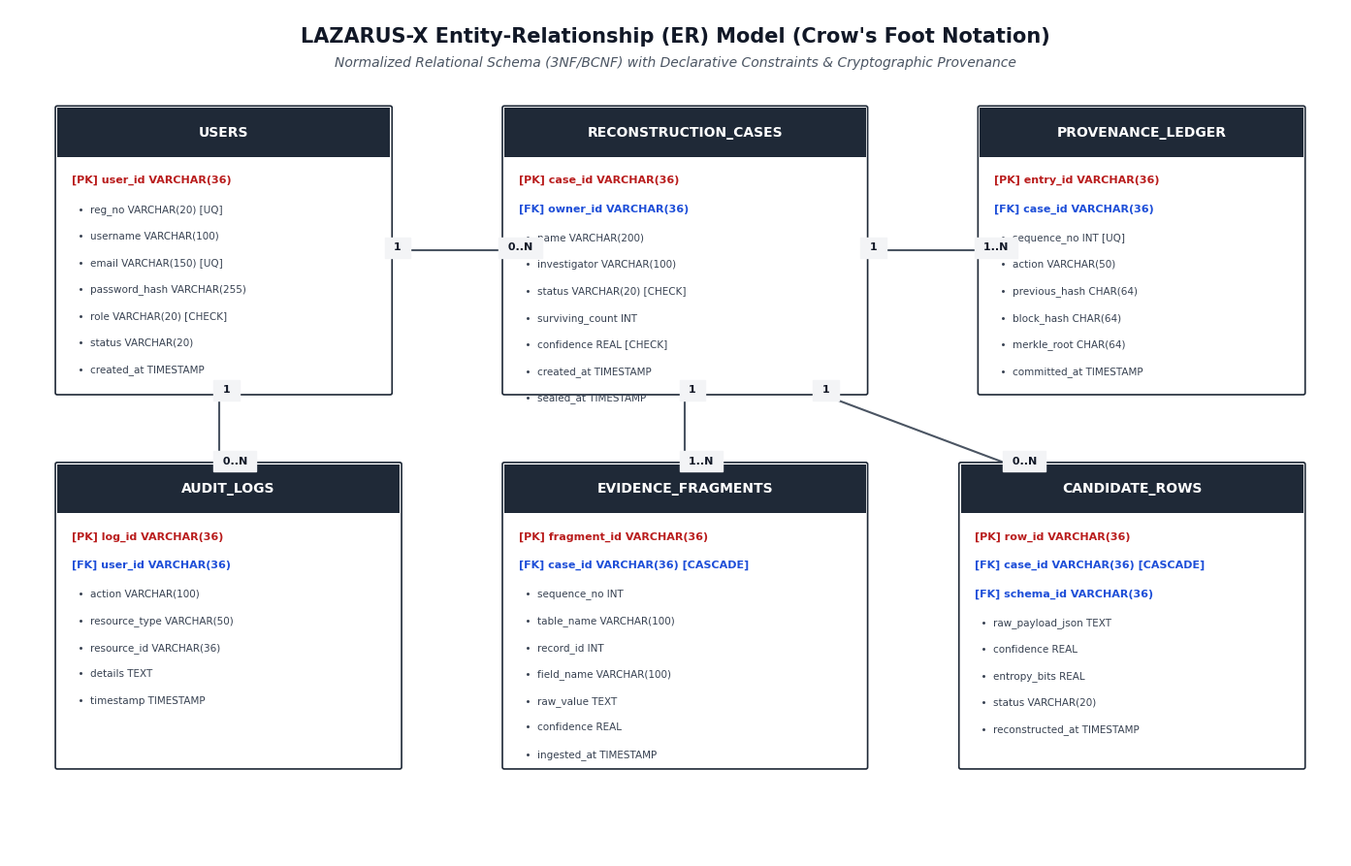
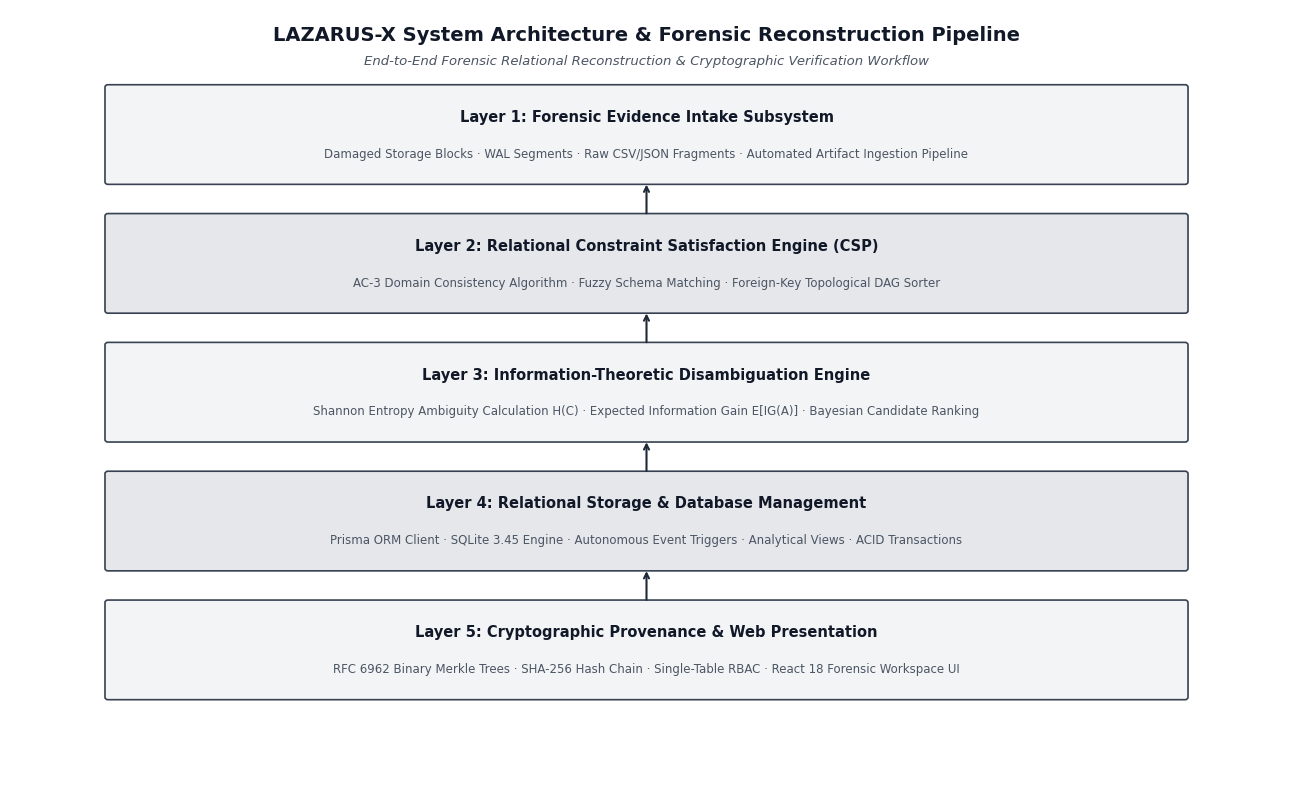
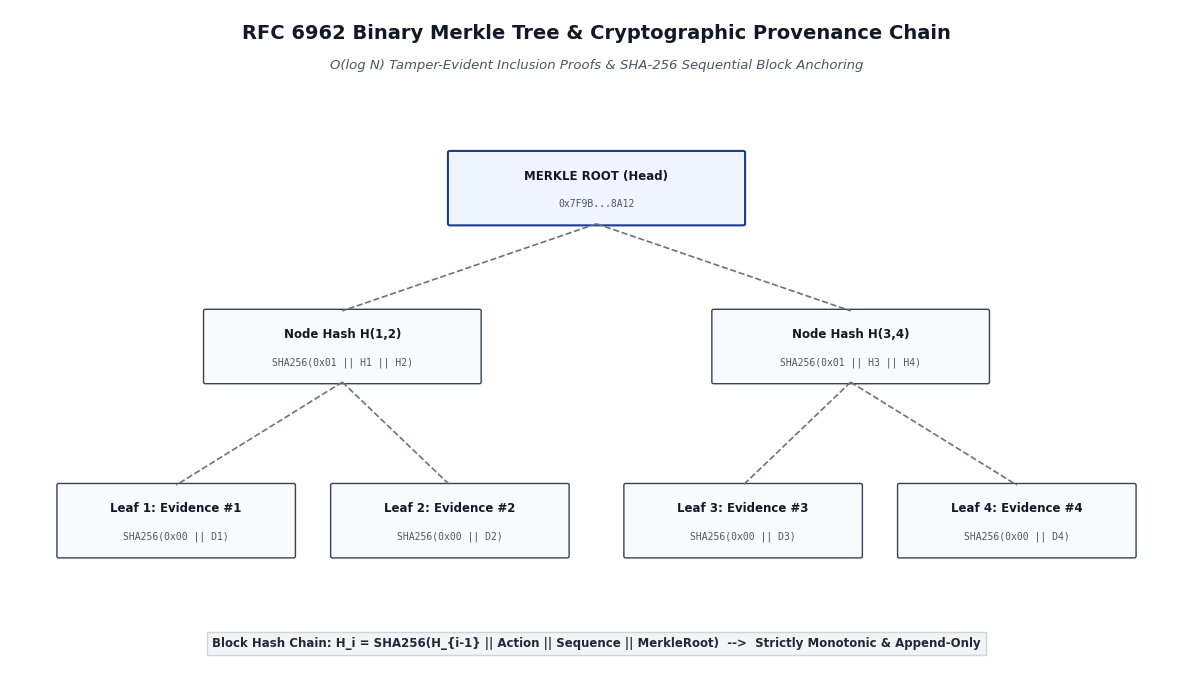
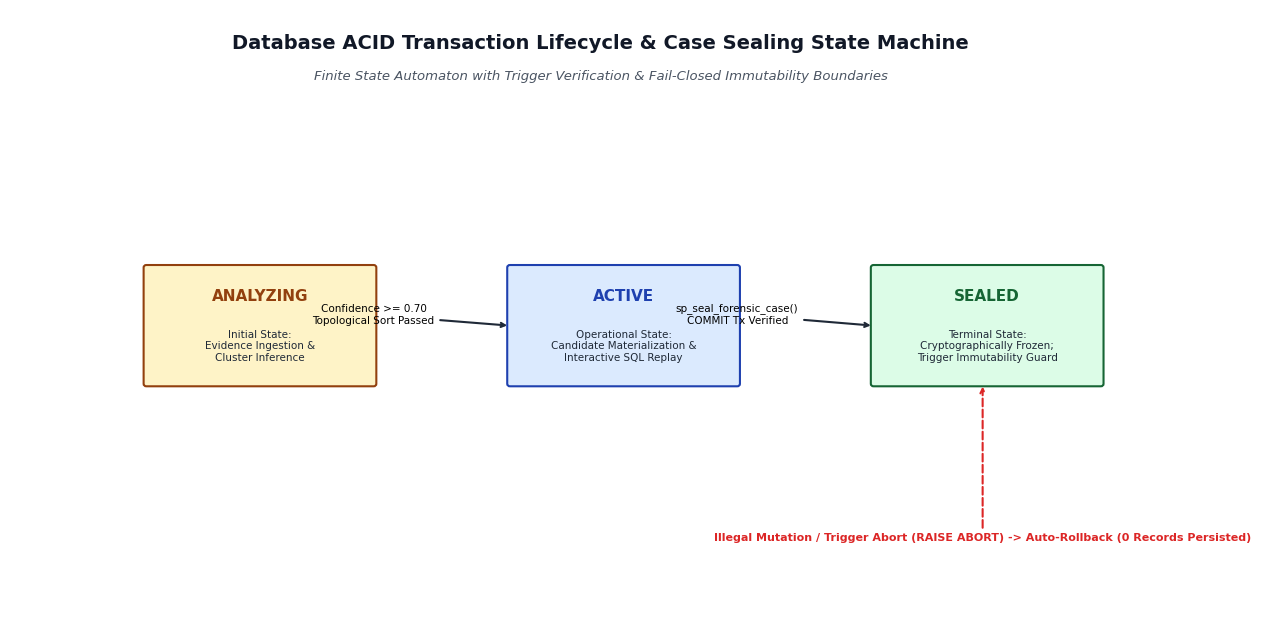
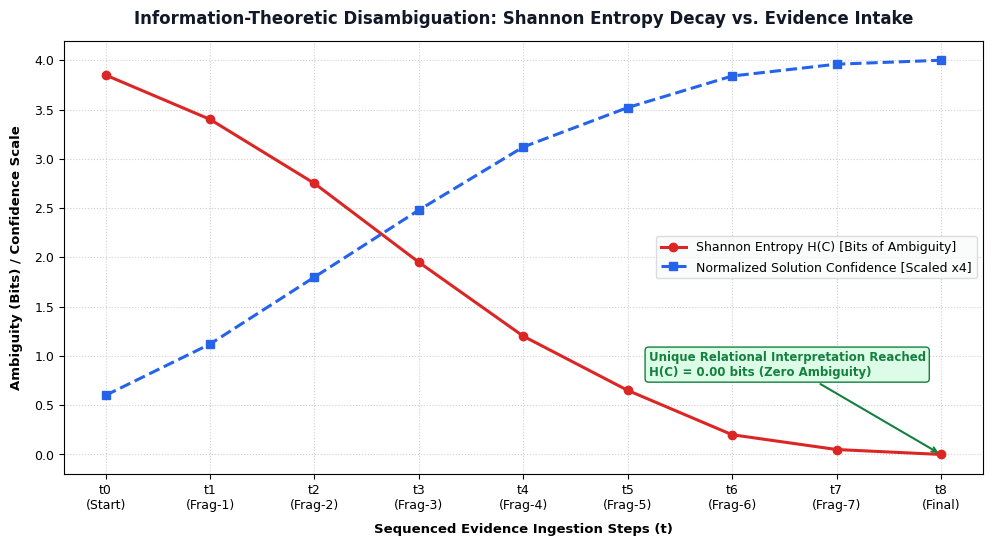

Here is the Python script that generated these plots, in order:
"""
LAZARUS-X Pictorial Charts & Diagram Generator
Generates high-resolution academic diagrams for the DBMS Project Report:
1. Figure 1: Comprehensive Entity-Relationship (ER) Diagram (Crow's Foot Notation)
2. Figure 2: System Architecture & Forensic Reconstruction Dataflow
3. Figure 3: Dual-Layer Cryptographic Merkle Tree Provenance Architecture
4. Figure 4: Database ACID Transaction State Flowchart & Sealed Case Lifecycle
5. Figure 5: Shannon Entropy & Ambiguity Reduction Curve
"""

import os
import matplotlib.pyplot as plt
import matplotlib.patches as patches
import numpy as np

os.makedirs('submission/charts', exist_ok=True)

plt.rcParams['font.family'] = 'DejaVu Sans'
plt.rcParams['font.size'] = 9

def generate_er_diagram():
    fig, ax = plt.subplots(figsize=(14, 9), dpi=300)
    ax.set_xlim(0, 140)
    ax.set_ylim(0, 95)
    ax.axis('off')
    
    # Title
    ax.text(70, 92, "LAZARUS-X Entity-Relationship (ER) Model (Crow's Foot Notation)", 
            fontsize=15, fontweight='bold', ha='center', va='center', color='#111827')
    ax.text(70, 89, "Normalized Relational Schema (3NF/BCNF) with Declarative Constraints & Cryptographic Provenance", 
            fontsize=10, style='italic', ha='center', va='center', color='#4B5563')

    # Helper function to draw an entity box
    def draw_entity(x, y, w, h, title, pk_list, fk_list, attr_list):
        # Outer box
        rect = patches.FancyBboxPatch((x, y), w, h, boxstyle="round,pad=0.2", 
                                      linewidth=1.2, edgecolor='#1F2937', facecolor='#FFFFFF', zorder=2)
        ax.add_patch(rect)
        # Header banner
        header = patches.Rectangle((x, y + h - 5.5), w, 5.5, linewidth=0, facecolor='#1F2937', zorder=3)
        ax.add_patch(header)
        ax.text(x + w/2, y + h - 2.8, title, fontsize=10, fontweight='bold', color='#FFFFFF', ha='center', va='center', zorder=4)
        
        # Content
        cur_y = y + h - 8.5
        for pk in pk_list:
            ax.text(x + 1.5, cur_y, f"[PK] {pk}", fontsize=8, fontweight='bold', color='#B91C1C', zorder=4)
            cur_y -= 3.2
        for fk in fk_list:
            ax.text(x + 1.5, cur_y, f"[FK] {fk}", fontsize=8, fontweight='bold', color='#1D4ED8', zorder=4)
            cur_y -= 3.2
        for attr in attr_list:
            ax.text(x + 1.5, cur_y, f"  •  {attr}", fontsize=7.5, color='#374151', zorder=4)
            cur_y -= 3.0

    # Draw 6 core entities + 1 audit entity
    draw_entity(5, 52, 35, 32, "USERS", 
                ["user_id VARCHAR(36)"], 
                [], 
                ["reg_no VARCHAR(20) [UQ]", "username VARCHAR(100)", "email VARCHAR(150) [UQ]", 
                 "password_hash VARCHAR(255)", "role VARCHAR(20) [CHECK]", "status VARCHAR(20)", "created_at TIMESTAMP"])

    draw_entity(52, 52, 38, 32, "RECONSTRUCTION_CASES", 
                ["case_id VARCHAR(36)"], 
                ["owner_id VARCHAR(36)"], 
                ["name VARCHAR(200)", "investigator VARCHAR(100)", "status VARCHAR(20) [CHECK]", 
                 "surviving_count INT", "confidence REAL [CHECK]", "created_at TIMESTAMP", "sealed_at TIMESTAMP"])

    draw_entity(102, 52, 34, 32, "PROVENANCE_LEDGER", 
                ["entry_id VARCHAR(36)"], 
                ["case_id VARCHAR(36)"], 
                ["sequence_no INT [UQ]", "action VARCHAR(50)", "previous_hash CHAR(64)", 
                 "block_hash CHAR(64)", "merkle_root CHAR(64)", "committed_at TIMESTAMP"])

    draw_entity(5, 10, 36, 34, "AUDIT_LOGS", 
                ["log_id VARCHAR(36)"], 
                ["user_id VARCHAR(36)"], 
                ["action VARCHAR(100)", "resource_type VARCHAR(50)", "resource_id VARCHAR(36)", 
                 "details TEXT", "timestamp TIMESTAMP"])

    draw_entity(52, 10, 38, 34, "EVIDENCE_FRAGMENTS", 
                ["fragment_id VARCHAR(36)"], 
                ["case_id VARCHAR(36) [CASCADE]"], 
                ["sequence_no INT", "table_name VARCHAR(100)", "record_id INT", 
                 "field_name VARCHAR(100)", "raw_value TEXT", "confidence REAL", "ingested_at TIMESTAMP"])

    draw_entity(100, 10, 36, 34, "CANDIDATE_ROWS", 
                ["row_id VARCHAR(36)"], 
                ["case_id VARCHAR(36) [CASCADE]", "schema_id VARCHAR(36)"], 
                ["raw_payload_json TEXT", "confidence REAL", "entropy_bits REAL", 
                 "status VARCHAR(20)", "reconstructed_at TIMESTAMP"])

    # Draw Connecting Relationship Lines
    def draw_link(x1, y1, x2, y2, label1, label2):
        ax.plot([x1, x2], [y1, y2], color='#4B5563', lw=1.5, zorder=1)
        ax.text(x1, y1, label1, fontsize=8, fontweight='bold', color='#111827', backgroundcolor='#F3F4F6', zorder=5)
        ax.text(x2, y2, label2, fontsize=8, fontweight='bold', color='#111827', backgroundcolor='#F3F4F6', zorder=5)

    # USERS -> RECONSTRUCTION_CASES (1 : N)
    draw_link(40, 68, 52, 68, " 1 ", " 0..N ")
    # RECONSTRUCTION_CASES -> PROVENANCE_LEDGER (1 : N)
    draw_link(90, 68, 102, 68, " 1 ", " 1..N ")
    # RECONSTRUCTION_CASES -> EVIDENCE_FRAGMENTS (1 : N)
    draw_link(71, 52, 71, 44, " 1 ", " 1..N ")
    # RECONSTRUCTION_CASES -> CANDIDATE_ROWS (1 : N)
    draw_link(85, 52, 105, 44, " 1 ", " 0..N ")
    # USERS -> AUDIT_LOGS (1 : N)
    draw_link(22, 52, 22, 44, " 1 ", " 0..N ")

    plt.tight_layout()
    p = 'submission/charts/figure_1_er_diagram.png'
    plt.savefig(p, dpi=300, bbox_inches='tight', facecolor='#FFFFFF')
    plt.close()
    print(f'[SUCCESS] Generated: {p}')

def generate_system_architecture():
    fig, ax = plt.subplots(figsize=(13, 8), dpi=300)
    ax.set_xlim(0, 130)
    ax.set_ylim(0, 90)
    ax.axis('off')

    ax.text(65, 87, "LAZARUS-X System Architecture & Forensic Reconstruction Pipeline", 
            fontsize=14, fontweight='bold', ha='center', va='center', color='#111827')
    ax.text(65, 84, "End-to-End Forensic Relational Reconstruction & Cryptographic Verification Workflow", 
            fontsize=9.5, style='italic', ha='center', va='center', color='#4B5563')

    layers = [
        ("Layer 1: Forensic Evidence Intake Subsystem", 
         "Damaged Storage Blocks · WAL Segments · Raw CSV/JSON Fragments · Automated Artifact Ingestion Pipeline", 
         "#F3F4F6", 70),
        ("Layer 2: Relational Constraint Satisfaction Engine (CSP)", 
         "AC-3 Domain Consistency Algorithm · Fuzzy Schema Matching · Foreign-Key Topological DAG Sorter", 
         "#E5E7EB", 55),
        ("Layer 3: Information-Theoretic Disambiguation Engine", 
         "Shannon Entropy Ambiguity Calculation H(C) · Expected Information Gain E[IG(A)] · Bayesian Candidate Ranking", 
         "#F3F4F6", 40),
        ("Layer 4: Relational Storage & Database Management", 
         "Prisma ORM Client · SQLite 3.45 Engine · Autonomous Event Triggers · Analytical Views · ACID Transactions", 
         "#E5E7EB", 25),
        ("Layer 5: Cryptographic Provenance & Web Presentation", 
         "RFC 6962 Binary Merkle Trees · SHA-256 Hash Chain · Single-Table RBAC · React 18 Forensic Workspace UI", 
         "#F3F4F6", 10)
    ]

    for title, desc, bg, y in layers:
        rect = patches.FancyBboxPatch((10, y), 110, 11, boxstyle="round,pad=0.3", 
                                      linewidth=1.2, edgecolor='#374151', facecolor=bg)
        ax.add_patch(rect)
        ax.text(65, y + 7.5, title, fontsize=10.5, fontweight='bold', ha='center', va='center', color='#111827')
        ax.text(65, y + 3.2, desc, fontsize=8.5, ha='center', va='center', color='#4B5563')
        
        # Connectors between layers
        if y > 10:
            ax.annotate("", xy=(65, y), xytext=(65, y - 4),
                        arrowprops=dict(arrowstyle="->", color="#1F2937", lw=1.5))

    plt.tight_layout()
    p = 'submission/charts/figure_2_system_architecture.png'
    plt.savefig(p, dpi=300, bbox_inches='tight', facecolor='#FFFFFF')
    plt.close()
    print(f'[SUCCESS] Generated: {p}')

def generate_merkle_tree():
    fig, ax = plt.subplots(figsize=(12, 7), dpi=300)
    ax.set_xlim(0, 120)
    ax.set_ylim(0, 85)
    ax.axis('off')

    ax.text(60, 82, "RFC 6962 Binary Merkle Tree & Cryptographic Provenance Chain", 
            fontsize=14, fontweight='bold', ha='center', va='center', color='#111827')
    ax.text(60, 78, "O(log N) Tamper-Evident Inclusion Proofs & SHA-256 Sequential Block Anchoring", 
            fontsize=9.5, style='italic', ha='center', va='center', color='#4B5563')

    def draw_node(x, y, w, h, label, hash_val, is_root=False):
        edge = '#1E3A8A' if is_root else '#374151'
        face = '#EFF6FF' if is_root else '#F9FAFB'
        rect = patches.FancyBboxPatch((x, y), w, h, boxstyle="round,pad=0.2", 
                                      linewidth=1.5 if is_root else 1.0, edgecolor=edge, facecolor=face)
        ax.add_patch(rect)
        ax.text(x + w/2, y + h - 3, label, fontsize=8.5, fontweight='bold', ha='center', va='center', color='#111827')
        ax.text(x + w/2, y + 2.5, hash_val, fontsize=7, family='monospace', ha='center', va='center', color='#4B5563')

    # Root Node
    draw_node(45, 58, 30, 9, "MERKLE ROOT (Head)", "0x7F9B...8A12", is_root=True)

    # Intermediate Level
    draw_node(20, 38, 28, 9, "Node Hash H(1,2)", "SHA256(0x01 || H1 || H2)", False)
    draw_node(72, 38, 28, 9, "Node Hash H(3,4)", "SHA256(0x01 || H3 || H4)", False)

    # Leaf Nodes
    draw_node(5, 16, 24, 9, "Leaf 1: Evidence #1", "SHA256(0x00 || D1)", False)
    draw_node(33, 16, 24, 9, "Leaf 2: Evidence #2", "SHA256(0x00 || D2)", False)
    draw_node(63, 16, 24, 9, "Leaf 3: Evidence #3", "SHA256(0x00 || D3)", False)
    draw_node(91, 16, 24, 9, "Leaf 4: Evidence #4", "SHA256(0x00 || D4)", False)

    # Connecting Tree Lines
    def connect(x1, y1, x2, y2):
        ax.plot([x1, x2], [y1, y2], color='#6B7280', lw=1.2, ls='--')

    connect(60, 58, 34, 47)
    connect(60, 58, 86, 47)
    connect(34, 38, 17, 25)
    connect(34, 38, 45, 25)
    connect(86, 38, 75, 25)
    connect(86, 38, 103, 25)

    # Chronological Chain Note
    ax.text(60, 5, "Block Hash Chain: H_i = SHA256(H_{i-1} || Action || Sequence || MerkleRoot)  -->  Strictly Monotonic & Append-Only", 
            fontsize=8.5, fontweight='bold', ha='center', va='center', color='#1F2937', 
            bbox=dict(boxstyle="square,pad=0.4", facecolor='#F3F4F6', edgecolor='#D1D5DB'))

    plt.tight_layout()
    p = 'submission/charts/figure_3_merkle_provenance_tree.png'
    plt.savefig(p, dpi=300, bbox_inches='tight', facecolor='#FFFFFF')
    plt.close()
    print(f'[SUCCESS] Generated: {p}')

def generate_transaction_flow():
    fig, ax = plt.subplots(figsize=(13, 6.5), dpi=300)
    ax.set_xlim(0, 130)
    ax.set_ylim(0, 75)
    ax.axis('off')

    ax.text(65, 71, "Database ACID Transaction Lifecycle & Case Sealing State Machine", 
            fontsize=14, fontweight='bold', ha='center', va='center', color='#111827')
    ax.text(65, 67, "Finite State Automaton with Trigger Verification & Fail-Closed Immutability Boundaries", 
            fontsize=9.5, style='italic', ha='center', va='center', color='#4B5563')

    # State boxes
    states = [
        ("ANALYZING", 15, 30, 25, 14, "#FEF3C7", "#92400E", "Initial State:\nEvidence Ingestion &\nCluster Inference"),
        ("ACTIVE", 55, 30, 25, 14, "#DBEAFE", "#1E40AF", "Operational State:\nCandidate Materialization &\nInteractive SQL Replay"),
        ("SEALED", 95, 30, 25, 14, "#DCFCE7", "#166534", "Terminal State:\nCryptographically Frozen;\nTrigger Immutability Guard")
    ]

    for name, x, y, w, h, bg, border, note in states:
        rect = patches.FancyBboxPatch((x, y), w, h, boxstyle="round,pad=0.3", 
                                      linewidth=1.5, edgecolor=border, facecolor=bg)
        ax.add_patch(rect)
        ax.text(x + w/2, y + h - 3.5, name, fontsize=11, fontweight='bold', ha='center', va='center', color=border)
        ax.text(x + w/2, y + 4.5, note, fontsize=7.5, ha='center', va='center', color='#1F2937')

    # State transition arrows
    ax.annotate("Confidence >= 0.70\nTopological Sort Passed", xy=(55, 37), xytext=(40, 37),
                arrowprops=dict(arrowstyle="->", color="#1F2937", lw=1.5),
                fontsize=7.5, ha='center', va='bottom')

    ax.annotate("sp_seal_forensic_case()\nCOMMIT Tx Verified", xy=(95, 37), xytext=(80, 37),
                arrowprops=dict(arrowstyle="->", color="#1F2937", lw=1.5),
                fontsize=7.5, ha='center', va='bottom')

    # Rollback abort loop
    ax.annotate("Illegal Mutation / Trigger Abort (RAISE ABORT) -> Auto-Rollback (0 Records Persisted)", 
                xy=(107, 30), xytext=(107, 12),
                arrowprops=dict(arrowstyle="->", color="#DC2626", lw=1.5, ls="--"),
                fontsize=8, fontweight='bold', ha='center', va='top', color='#DC2626')

    plt.tight_layout()
    p = 'submission/charts/figure_4_transaction_state_lifecycle.png'
    plt.savefig(p, dpi=300, bbox_inches='tight', facecolor='#FFFFFF')
    plt.close()
    print(f'[SUCCESS] Generated: {p}')

def generate_shannon_entropy_curve():
    fig, ax = plt.subplots(figsize=(10, 5.5), dpi=300)

    steps = np.array([0, 1, 2, 3, 4, 5, 6, 7, 8])
    entropy = np.array([3.85, 3.40, 2.75, 1.95, 1.20, 0.65, 0.20, 0.05, 0.00])
    confidence = np.array([0.15, 0.28, 0.45, 0.62, 0.78, 0.88, 0.96, 0.99, 1.00])

    ax.plot(steps, entropy, color='#DC2626', marker='o', lw=2.2, label='Shannon Entropy H(C) [Bits of Ambiguity]')
    ax.plot(steps, confidence * 4.0, color='#2563EB', marker='s', lw=2.2, ls='--', label='Normalized Solution Confidence [Scaled x4]')

    ax.set_title("Information-Theoretic Disambiguation: Shannon Entropy Decay vs. Evidence Intake", 
                 fontsize=12, fontweight='bold', pad=12, color='#111827')
    ax.set_xlabel("Sequenced Evidence Ingestion Steps (t)", fontsize=9.5, fontweight='bold', labelpad=8)
    ax.set_ylabel("Ambiguity (Bits) / Confidence Scale", fontsize=9.5, fontweight='bold', labelpad=8)
    ax.set_xticks(steps)
    ax.set_xticklabels([f"t{i}\n({'Start' if i==0 else 'Final' if i==8 else f'Frag-{i}'})" for i in steps])
    ax.grid(True, linestyle=':', alpha=0.6)
    ax.legend(loc='center right', frameon=True, facecolor='#F9FAFB', edgecolor='#D1D5DB')

    # Annotate zero ambiguity point
    ax.annotate("Unique Relational Interpretation Reached\nH(C) = 0.00 bits (Zero Ambiguity)", 
                xy=(8, 0.0), xytext=(5.2, 0.8),
                arrowprops=dict(arrowstyle="->", color="#15803D", lw=1.5),
                fontsize=8.5, fontweight='bold', color="#15803D",
                bbox=dict(boxstyle="round,pad=0.3", facecolor='#DCFCE7', edgecolor='#15803D'))

    plt.tight_layout()
    p = 'submission/charts/figure_5_shannon_entropy_curve.png'
    plt.savefig(p, dpi=300, bbox_inches='tight', facecolor='#FFFFFF')
    plt.close()
    print(f'[SUCCESS] Generated: {p}')

if __name__ == '__main__':
    generate_er_diagram()
    generate_system_architecture()
    generate_merkle_tree()
    generate_transaction_flow()
    generate_shannon_entropy_curve()
    print("All 5 pictorial charts generated successfully!")
